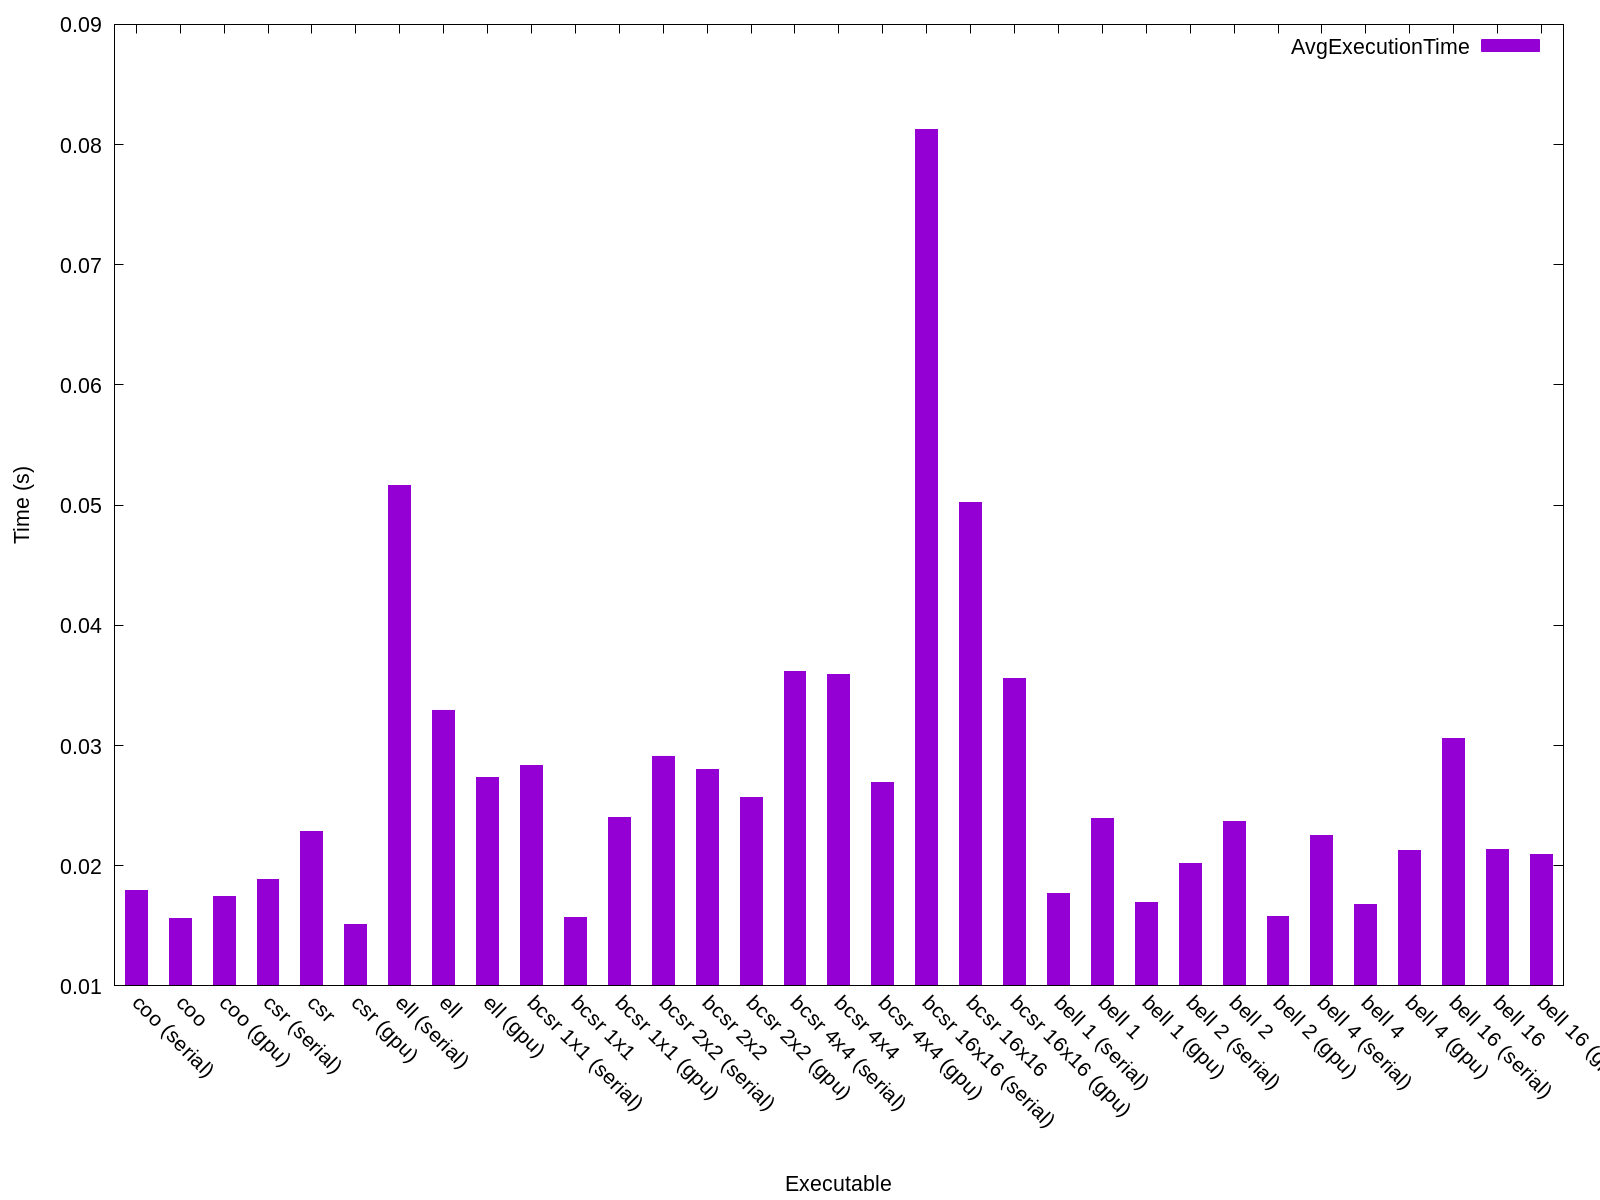

The file beside this chart, header and first rows:
Name, Avg Run Time (s), Format Time (s), Total Time (s), GFLOPS, Verification, Iters, Block Row, Block Col, K-Bound, Threads, FOP Count, Rows, Cols, NNZ, Max Cols, Avg Cols, Variance, Std Deviation
coo (serial), 0.01792, 3.479, 3.497, 4.24, 0, 10, 1, 1, 16, -1, 75968032, 46835, 46835, 2374001, 145, 50, 772, 27
coo, 0.0156, 3.395, 3.411, 7.961, 0, 10, 1, 1, 16, 32, 75968032, 46835, 46835, 2374001, 145, 50, 772, 27
coo (gpu), 0.01742, 3.356, 3.373, 8.745, 3078073, 10, 1, 1, 16, -1, 75968032, 46835, 46835, 2374001, 145, 50, 772, 27
csr (serial), 0.01885, 3.409, 3.427, 11798, 0, 10, 1, 1, 16, -1, 222372673670, 46835, 46835, 2374001, 145, 50, 772, 27
csr, 0.02285, 3.401, 3.424, 17575, 0, 10, 1, 1, 16, 32, 222372673670, 46835, 46835, 2374001, 145, 50, 772, 27
csr (gpu), 0.01509, 3.36, 3.375, 25869, 0, 10, 1, 1, 16, -1, 222372673670, 46835, 46835, 2374001, 145, 50, 772, 27
ell (serial), 0.05166, 3.715, 3.767, 12313, 0, 10, 1, 1, 16, -1, 636119995250, 46835, 46835, 2374001, 145, 50, 772, 27
ell, 0.03295, 3.652, 3.685, 25092, 0, 10, 1, 1, 16, 32, 636119995250, 46835, 46835, 2374001, 145, 50, 772, 27
ell (gpu), 0.02733, 3.679, 3.706, 30224, 0, 10, 1, 1, 16, -1, 636119995250, 46835, 46835, 2374001, 145, 50, 772, 27
bcsr 1x1 (serial), 0.02837, 170.6, 170.6, 7839, 0, 10, 1, 1, 16, -1, 222372673670, 46835, 46835, 2374001, 145, 50, 772, 27
bcsr 1x1, 0.0157, 172, 172, 35524, 0, 10, 1, 1, 16, 32, 222372673670, 46835, 46835, 2374001, 145, 50, 772, 27
bcsr 1x1 (gpu), 0.02404, 173.4, 173.5, 15003, 0, 10, 1, 1, 16, -1, 222372673670, 46835, 46835, 2374001, 145, 50, 772, 27
bcsr 2x2 (serial), 0.02913, 168.3, 168.3, 9864, 0, 10, 2, 2, 16, -1, 287196716160, 46835, 46835, 2374001, 145, 50, 772, 27
bcsr 2x2, 0.028, 167, 167, 11773, 0, 10, 2, 2, 16, 32, 287196716160, 46835, 46835, 2374001, 145, 50, 772, 27
bcsr 2x2 (gpu), 0.02571, 169.9, 169.9, 15317, 0, 10, 2, 2, 16, -1, 287196716160, 46835, 46835, 2374001, 145, 50, 772, 27
bcsr 4x4 (serial), 0.03617, 168.6, 168.6, 11246, 0, 10, 4, 4, 16, -1, 406688163040, 46835, 46835, 2374001, 145, 50, 772, 27
bcsr 4x4, 0.03588, 170, 170, 12310, 0, 10, 4, 4, 16, 32, 406688163040, 46835, 46835, 2374001, 145, 50, 772, 27
bcsr 4x4 (gpu), 0.02693, 170, 170, 20911, 0, 10, 4, 4, 16, -1, 406688163040, 46835, 46835, 2374001, 145, 50, 772, 27
bcsr 16x16 (serial), 0.08122, 170.7, 170.8, 11791, 0, 10, 16, 16, 16, -1, 957694069760, 46835, 46835, 2374001, 145, 50, 772, 27
bcsr 16x16, 0.05021, 170.4, 170.5, 20265, 0, 10, 16, 16, 16, 32, 957694069760, 46835, 46835, 2374001, 145, 50, 772, 27
bcsr 16x16 (gpu), 0.03559, 170.2, 170.3, 32912, 0, 10, 16, 16, 16, -1, 957694069760, 46835, 46835, 2374001, 145, 50, 772, 27
bell 1 (serial), 0.01766, 3.708, 3.726, 4.303, 1703782, 10, 1, 1, 16, -1, 75968032, 46835, 46835, 2374001, 145, 50, 772, 27
bell 1, 0.0239, 3.626, 3.65, 3.854, 1703782, 10, 1, 1, 16, 32, 75968032, 46835, 46835, 2374001, 145, 50, 772, 27
bell 1 (gpu), 0.01696, 3.576, 3.593, 7.653, 1703782, 10, 1, 1, 16, -1, 75968032, 46835, 46835, 2374001, 145, 50, 772, 27
bell 2 (serial), 0.02016, 3.705, 3.725, 3.768, 1703782, 10, 2, 2, 16, -1, 75968032, 46835, 46835, 2374001, 145, 50, 772, 27
bell 2, 0.02367, 3.626, 3.649, 3.657, 1703782, 10, 2, 2, 16, 32, 75968032, 46835, 46835, 2374001, 145, 50, 772, 27
bell 2 (gpu), 0.01574, 3.667, 3.682, 10.34, 1703782, 10, 2, 2, 16, -1, 75968032, 46835, 46835, 2374001, 145, 50, 772, 27
bell 4 (serial), 0.02249, 3.663, 3.685, 3.378, 1703782, 10, 4, 4, 16, -1, 75968032, 46835, 46835, 2374001, 145, 50, 772, 27
bell 4, 0.01676, 3.741, 3.758, 8.834, 1703782, 10, 4, 4, 16, 32, 75968032, 46835, 46835, 2374001, 145, 50, 772, 27
bell 4 (gpu), 0.02127, 3.654, 3.675, 5.035, 1703782, 10, 4, 4, 16, -1, 75968032, 46835, 46835, 2374001, 145, 50, 772, 27
bell 16 (serial), 0.03059, 3.668, 3.699, 2.706, 1703782, 10, 16, 16, 16, -1, 75968032, 46835, 46835, 2374001, 145, 50, 772, 27
bell 16, 0.02134, 3.749, 3.77, 4.892, 1703782, 10, 16, 16, 16, 32, 75968032, 46835, 46835, 2374001, 145, 50, 772, 27
bell 16 (gpu), 0.02089, 3.68, 3.701, 5.079, 1703782, 10, 16, 16, 16, -1, 75968032, 46835, 46835, 2374001, 145, 50, 772, 27
